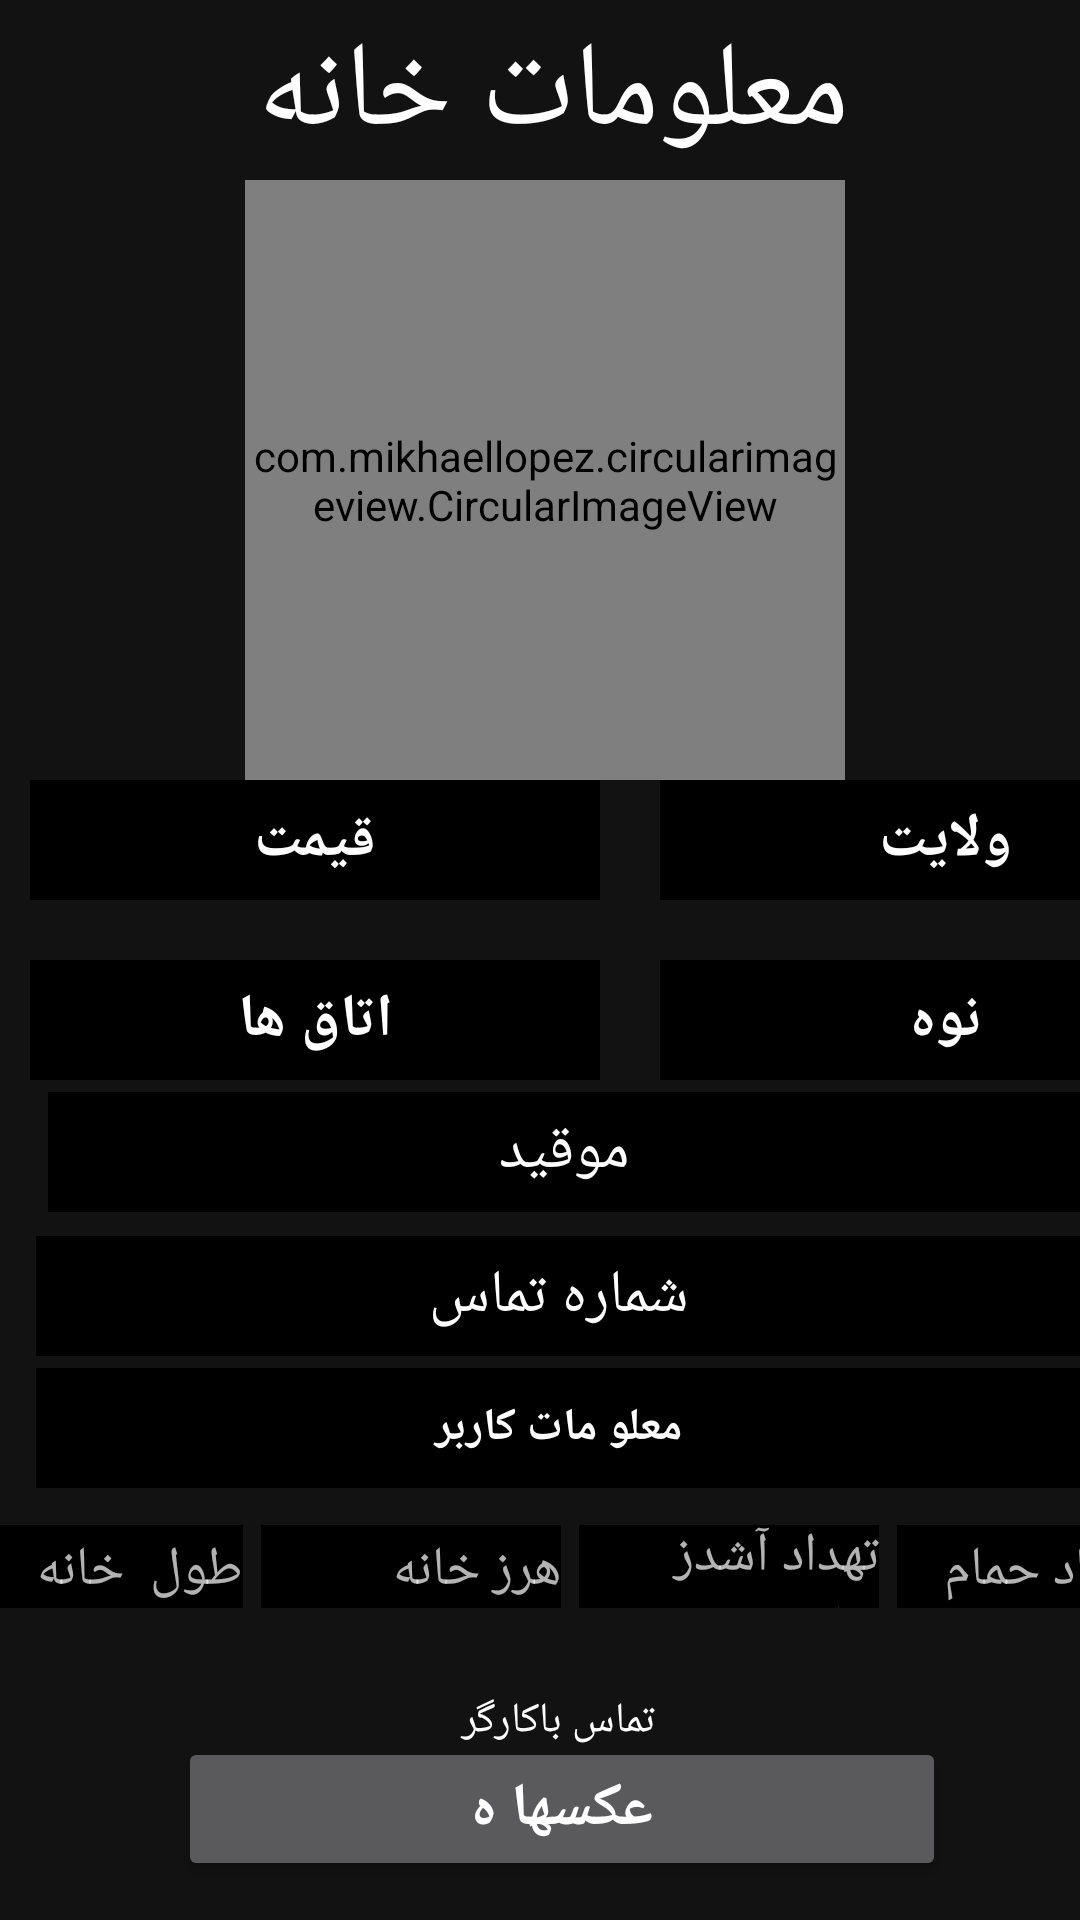

Android layout source for this screen:
<!-- AndroidManifest.xml: application theme Theme.Property_dealer -->
<!-- res/layout/activity_house_details.xml -->
<?xml version="1.0" encoding="utf-8"?>
<androidx.constraintlayout.widget.ConstraintLayout xmlns:android="http://schemas.android.com/apk/res/android"
    xmlns:app="http://schemas.android.com/apk/res-auto"
    xmlns:tools="http://schemas.android.com/tools"
    android:layout_width="match_parent"
    android:layout_height="match_parent"
    tools:context=".house_details"
    android:background="@drawable/imgback"
    >


    <FrameLayout
        android:layout_width="match_parent"
        android:layout_height="match_parent"
        android:id="@+id/flhouse_details">
    </FrameLayout>



        <TextView
            android:id="@+id/textView2"
            android:layout_width="wrap_content"
            android:layout_height="wrap_content"
            android:layout_marginTop="4dp"
            android:text="معلومات خانه "
            app:layout_goneMarginTop="0dp"
            android:textColor="@color/white"
            android:textSize="40sp"
            app:layout_constraintEnd_toEndOf="parent"
            app:layout_constraintHorizontal_bias="0.497"
            app:layout_constraintStart_toStartOf="parent"
            app:layout_constraintTop_toTopOf="parent" />


        <LinearLayout
            android:id="@+id/linearLayout3"
            android:layout_width="match_parent"
            android:layout_height="wrap_content"
            android:orientation="horizontal"
            app:layout_constraintBottom_toBottomOf="parent"
            app:layout_constraintTop_toBottomOf="@+id/housimge"
            app:layout_constraintVertical_bias="0.0"
            tools:layout_editor_absoluteX="16dp">


            <EditText
                android:id="@+id/txtrens"
                android:layout_width="190dp"
                android:layout_height="40dp"
                android:layout_marginLeft="10dp"
                android:width="1dp"
                android:background="@color/black"
                android:hint="قیمت"
                android:gravity="center"
                android:textColor="@color/white"
                android:textColorHint="@color/white"
                android:textSize="20sp"
                android:textStyle="bold" />


            <View
                android:layout_width="20dp"
                android:layout_height="10dp"

                />



            <EditText
                android:id="@+id/txtprovince"
                android:layout_width="190dp"
                android:layout_height="40dp"
                android:width="1dp"
                android:background="@color/black"
                android:textColorHint="@color/white"
                android:layout_marginRight="10dp"
                android:hint="ولایت"
                android:gravity="center"
                android:textColor="@color/white"
                android:textSize="20sp"
                android:textStyle="bold" />


        </LinearLayout>


        <LinearLayout
            android:id="@+id/linearLayout6"
            android:layout_width="match_parent"
            android:layout_height="wrap_content"
            android:layout_marginTop="60dp"
            android:orientation="horizontal"
            app:layout_constraintTop_toTopOf="@+id/linearLayout3"
            tools:layout_editor_absoluteX="10dp">


            <EditText
                android:id="@+id/txtrooms"
                android:layout_width="190dp"
                android:layout_height="40dp"
                android:layout_marginLeft="10dp"
                android:width="1dp"
                android:background="@color/black"
                android:hint="اتاق ها"
                android:gravity="center"
                android:textColor="@color/white"
                android:textColorHint="@color/white"
                android:textSize="20sp"
                android:textStyle="bold" />


            <View
                android:layout_width="20dp"
                android:layout_height="10dp"

                />


            <EditText
                android:id="@+id/txttype"
                android:layout_width="190dp"
                android:layout_height="40dp"
                android:layout_marginRight="10dp"
                android:width="1dp"
                android:background="@color/black"
                android:hint="نوه"
                android:gravity="center"
                android:textColor="@color/white"
                android:textColorHint="@color/white"
                android:textSize="20sp"
                android:textStyle="bold" />


        </LinearLayout>



        <com.mikhaellopez.circularimageview.CircularImageView
            android:id="@+id/housimge"
            android:layout_width="200dp"
            android:layout_height="200dp"
            android:layout_gravity="center"
            android:layout_marginTop="60dp"
            android:foregroundGravity="center"
            android:src="@drawable/ic_profile"
            app:civ_border="true"
            app:layout_constraintEnd_toEndOf="parent"
            app:layout_constraintHorizontal_bias="0.511"
            app:layout_constraintStart_toStartOf="parent"
            app:layout_constraintTop_toTopOf="parent"
            app:layout_constraintVertical_bias="0.89" />


        <Button
            android:id="@+id/btn_contactowner"
            android:layout_width="258dp"
            android:layout_height="45dp"
            android:background="@color/lighblue"
            android:backgroundTint="@color/lighblue"
            android:drawableStart="@drawable/style"
            android:layout_marginTop="15dp"
            android:gravity="center"
            android:text="تماس باکارگر"
            app:layout_constraintEnd_toEndOf="parent"
            app:layout_constraintHorizontal_bias="0.562"
            app:layout_constraintStart_toStartOf="parent"
            app:layout_constraintTop_toBottomOf="@+id/ly1"
            android:drawableLeft="@drawable/style" />

        <EditText
            android:id="@+id/txtloc"
            android:layout_width="match_parent"
            android:layout_height="40dp"
            android:layout_marginStart="16dp"
            android:layout_marginTop="4dp"
            android:layout_marginBottom="124dp"
            android:background="@color/black"
            android:gravity="center"
            android:hint="موقید"
            android:textAlignment="center"
            android:textColor="@color/white"
            android:textColorHint="@color/white"
            android:textSize="20sp"
            app:layout_constraintStart_toStartOf="parent"
            app:layout_constraintTop_toBottomOf="@+id/linearLayout6"
            android:layout_marginLeft="16dp" />




        <EditText
            android:id="@+id/txtphonenumber"
            android:layout_width="match_parent"
            android:layout_height="40dp"
            android:layout_marginStart="12dp"
            android:layout_marginTop="8dp"
            android:background="@color/black"
            android:gravity="center"
            android:hint="شماره تماس"
            android:textColor="@color/white"
            android:textColorHint="@color/white"
            android:textSize="20sp"
            app:layout_constraintStart_toStartOf="parent"
            app:layout_constraintTop_toBottomOf="@+id/txtloc"
            android:layout_marginLeft="12dp" />

        <EditText
            android:id="@+id/txtuserinfo"
            android:layout_width="match_parent"
            android:layout_height="40dp"
            android:layout_marginStart="12dp"
            android:layout_marginTop="4dp"
            android:background="@color/black"
            android:gravity="center"
            android:hint="معلو مات کاربر"
            android:textColorHint="@color/white"
            android:textSize="15sp"
            android:textStyle="bold"
            android:textColor="@color/white"
            app:layout_constraintStart_toStartOf="parent"
            app:layout_constraintTop_toBottomOf="@+id/txtphonenumber"
            android:layout_marginLeft="12dp" />


        <LinearLayout
            android:layout_width="match_parent"
            android:layout_height="wrap_content"
            android:orientation="horizontal"
            app:layout_constraintBottom_toTopOf="@+id/btn_contactowner"
            app:layout_constraintEnd_toEndOf="parent"
            app:layout_constraintStart_toStartOf="parent"
            android:id="@+id/ly1"
            android:layout_marginTop="5dp"
            app:layout_constraintTop_toBottomOf="@+id/txtuserinfo"
            android:gravity="center"
            >


            <EditText
                android:id="@+id/homesize"
                android:layout_width="100dp"
                android:layout_height="30dp"
                android:layout_marginLeft="20dp"
                android:layout_marginTop="5dp"
                android:width="1dp"
                android:background="@color/black"
                android:hint="طول  خانه" />

            <EditText
                android:id="@+id/widthhome"
                android:layout_width="100dp"
                android:layout_height="30dp"
                android:layout_marginLeft="6dp"
                android:layout_marginTop="5dp"
                android:width="1dp"
                android:background="@color/black"
                android:hint="هرز خانه" />

            <EditText
                android:id="@+id/numberkitchen"
                android:layout_width="100dp"
                android:layout_height="30dp"
                android:layout_marginLeft="6dp"
                android:layout_marginTop="5dp"
                android:width="1dp"
                android:background="@color/black"
                android:hint="تهداد آشدز خانه" />


            <EditText
                android:id="@+id/numberwashroo"
                android:layout_width="100dp"
                android:layout_height="30dp"
                android:layout_marginLeft="6dp"
                android:layout_marginTop="5dp"
                android:gravity="center"
                android:width="1dp"
                android:background="@color/black"
                android:hint="تهداد حمام" />


        </LinearLayout>


    <Button
        android:id="@+id/btnimg"
        android:layout_width="256dp"
        android:layout_height="48dp"
        android:text="عکسها ه"
        android:layout_marginTop="30dp"
        android:textSize="20sp"
        android:textStyle="bold"
        app:layout_constraintBottom_toBottomOf="parent"
        app:layout_constraintEnd_toEndOf="@+id/btn_contactowner"
        app:layout_constraintTop_toBottomOf="@+id/ly1" />


    <FrameLayout
        android:id="@+id/frmlayout33"
        android:layout_width="wrap_content"
        android:layout_height="wrap_content"
        app:layout_constraintBottom_toBottomOf="parent"
        app:layout_constraintEnd_toEndOf="parent"
        app:layout_constraintStart_toStartOf="parent" />


</androidx.constraintlayout.widget.ConstraintLayout>
<!-- resources referenced by this layout -->
<resources>
  <!-- drawable style (drawable) -->
  <?xml version="1.0" encoding="utf-8"?>
  <shape xmlns:android="http://schemas.android.com/apk/res/android">
  
  
      android:shape="rectangle">
  
      <corners android:radius="50dp"/>
      <stroke
          android:color="#FFFFFF"
          android:width="2dp" />
      <solid android:color="@android:color/transparent"/>
      <padding
          android:bottom="5dp"
          android:left="10dp"
          android:right="10dp"
          android:top="5dp"/>
  
  
  </shape>
  <style name="Theme.Property_dealer" parent="Theme.MaterialComponents.NoActionBar">
          
          <item name="colorPrimary">@color/white</item>
          <item name="colorPrimaryVariant">@color/purple_700</item>
          <item name="colorOnPrimary">@color/purple_500</item>
          
          <item name="colorSecondary">@color/teal_200</item>
          <item name="colorSecondaryVariant">@color/teal_700</item>
          <item name="colorOnSecondary">@color/black</item>
          
          <item name="android:statusBarColor" tools:targetApi="l">?attr/colorPrimaryVariant</item>
          
      </style>
  <!-- not gathered from this repository: default colours our renderer supplied (Android Studio template values) -->
  <color name="purple_500">#FF6200EE</color>
  <color name="purple_700">#FF3700B3</color>
  <color name="teal_200">#FF03DAC5</color>
  <color name="teal_700">#FF018786</color>
  <color name="black">#FF000000</color>
  <color name="white">#FFFFFFFF</color>
</resources>
